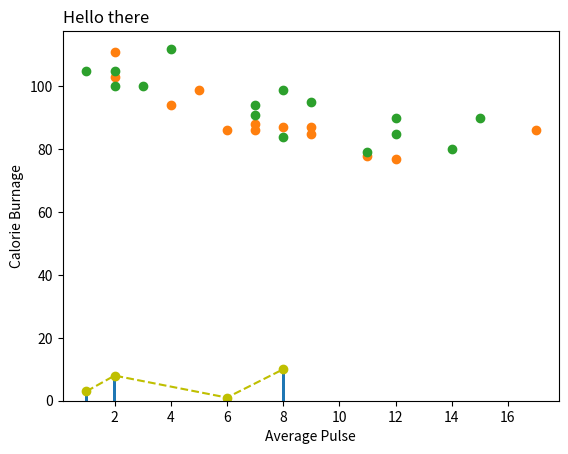

Write Python code to recreate this figure.
import matplotlib.pyplot as plt
import numpy as np

xpoints = np.array([1, 2, 6, 8])
ypoints = np.array([3, 8, 1, 10])

plt.plot(xpoints, ypoints, 'o--y')

plt.title('Hello there', loc='left')
plt.xlabel("Average Pulse")
plt.ylabel("Calorie Burnage")

plt.bar(xpoints, ypoints, width = 0.1)

plt.show()

import matplotlib.pyplot as plt
import numpy as np

# day one, the age and speed of 13 cars:
x = np.array([5, 7, 8, 7, 2, 17, 2, 9, 4, 11, 12, 9, 6])
y = np.array([99, 86, 87, 88, 111, 86, 103, 87, 94, 78, 77, 85, 86])
plt.scatter(x, y)

# day two, the age and speed of 15 cars:
x = np.array([2, 2, 8, 1, 15, 8, 12, 9, 7, 3, 11, 4, 7, 14, 12])
y = np.array([100, 105, 84, 105, 90, 99, 90, 95, 94, 100, 79, 112, 91, 80, 85])
plt.scatter(x, y)

plt.show()
